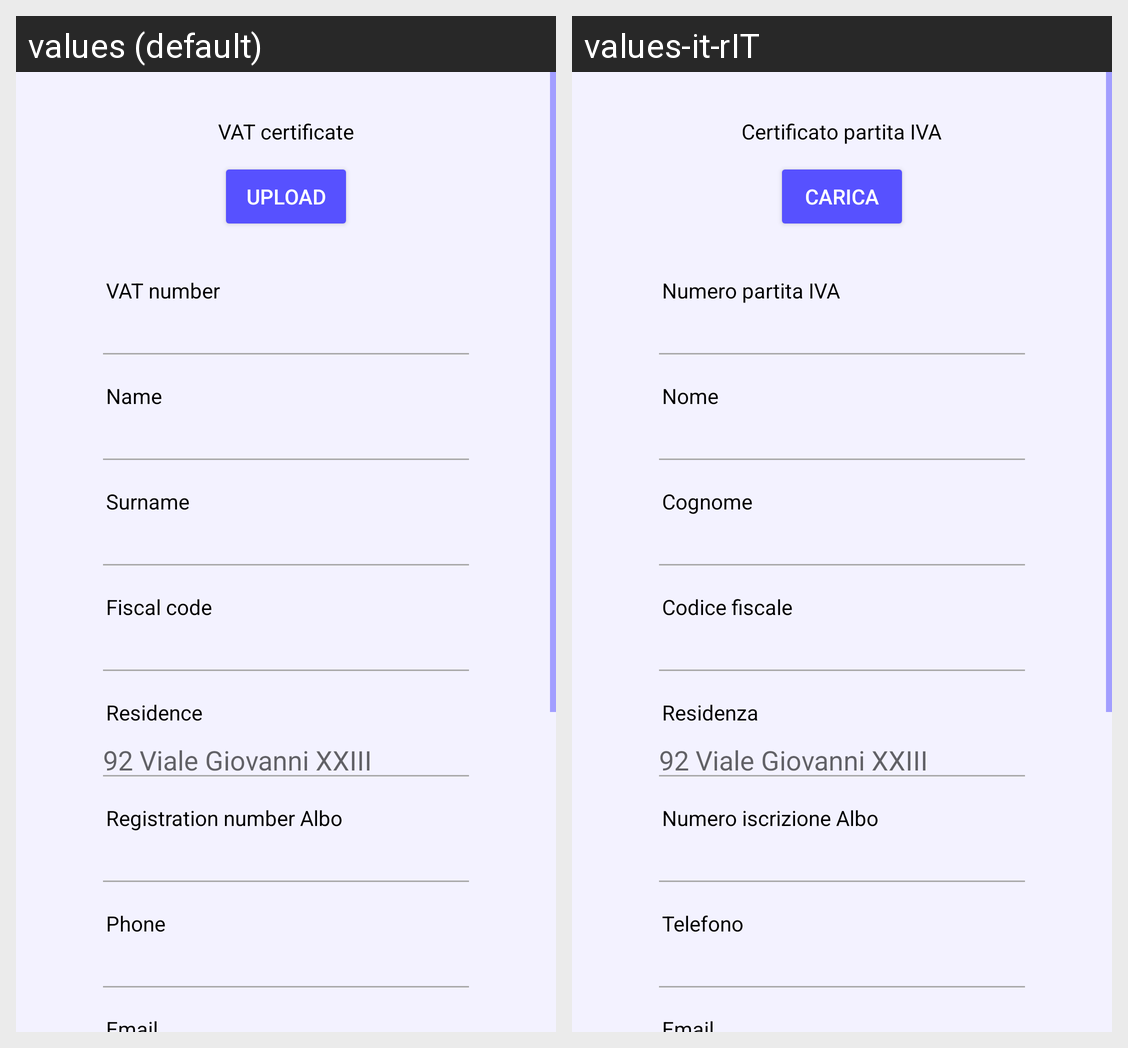

For this localized Android screen grid, give each drawn string resource with its value in every locale shown.
Android screen res/layout/fragment_freelance.xml rendered under 2 locales, left to right: values (default), values-it-rIT. Device: Nexus 5 (rendered at 1080×1920; each locale shown at half size, 540×960, under a caption strip naming it); theme Theme.Savent.
Strings drawn on this screen, with the default value and each locale's value (text and hints the layout hard-codes, and strings that could not be matched under every locale, appear in the picture but are not listed):

certificato_partita_iva
  values: VAT certificate
  values-it-rIT: Certificato partita IVA

button_carica
  values: Upload
  values-it-rIT: Carica

numero_partita_iva
  values: VAT number
  values-it-rIT: Numero partita IVA

nomeUtente
  values: Name
  values-it-rIT: Nome

cognomeUtente
  values: Surname
  values-it-rIT: Cognome

codice_fiscale
  values: Fiscal code
  values-it-rIT: Codice fiscale

residenza
  values: Residence
  values-it-rIT: Residenza

numero_albo
  values: Registration number Albo
  values-it-rIT: Numero iscrizione Albo

telefonoUtente
  values: Phone
  values-it-rIT: Telefono
